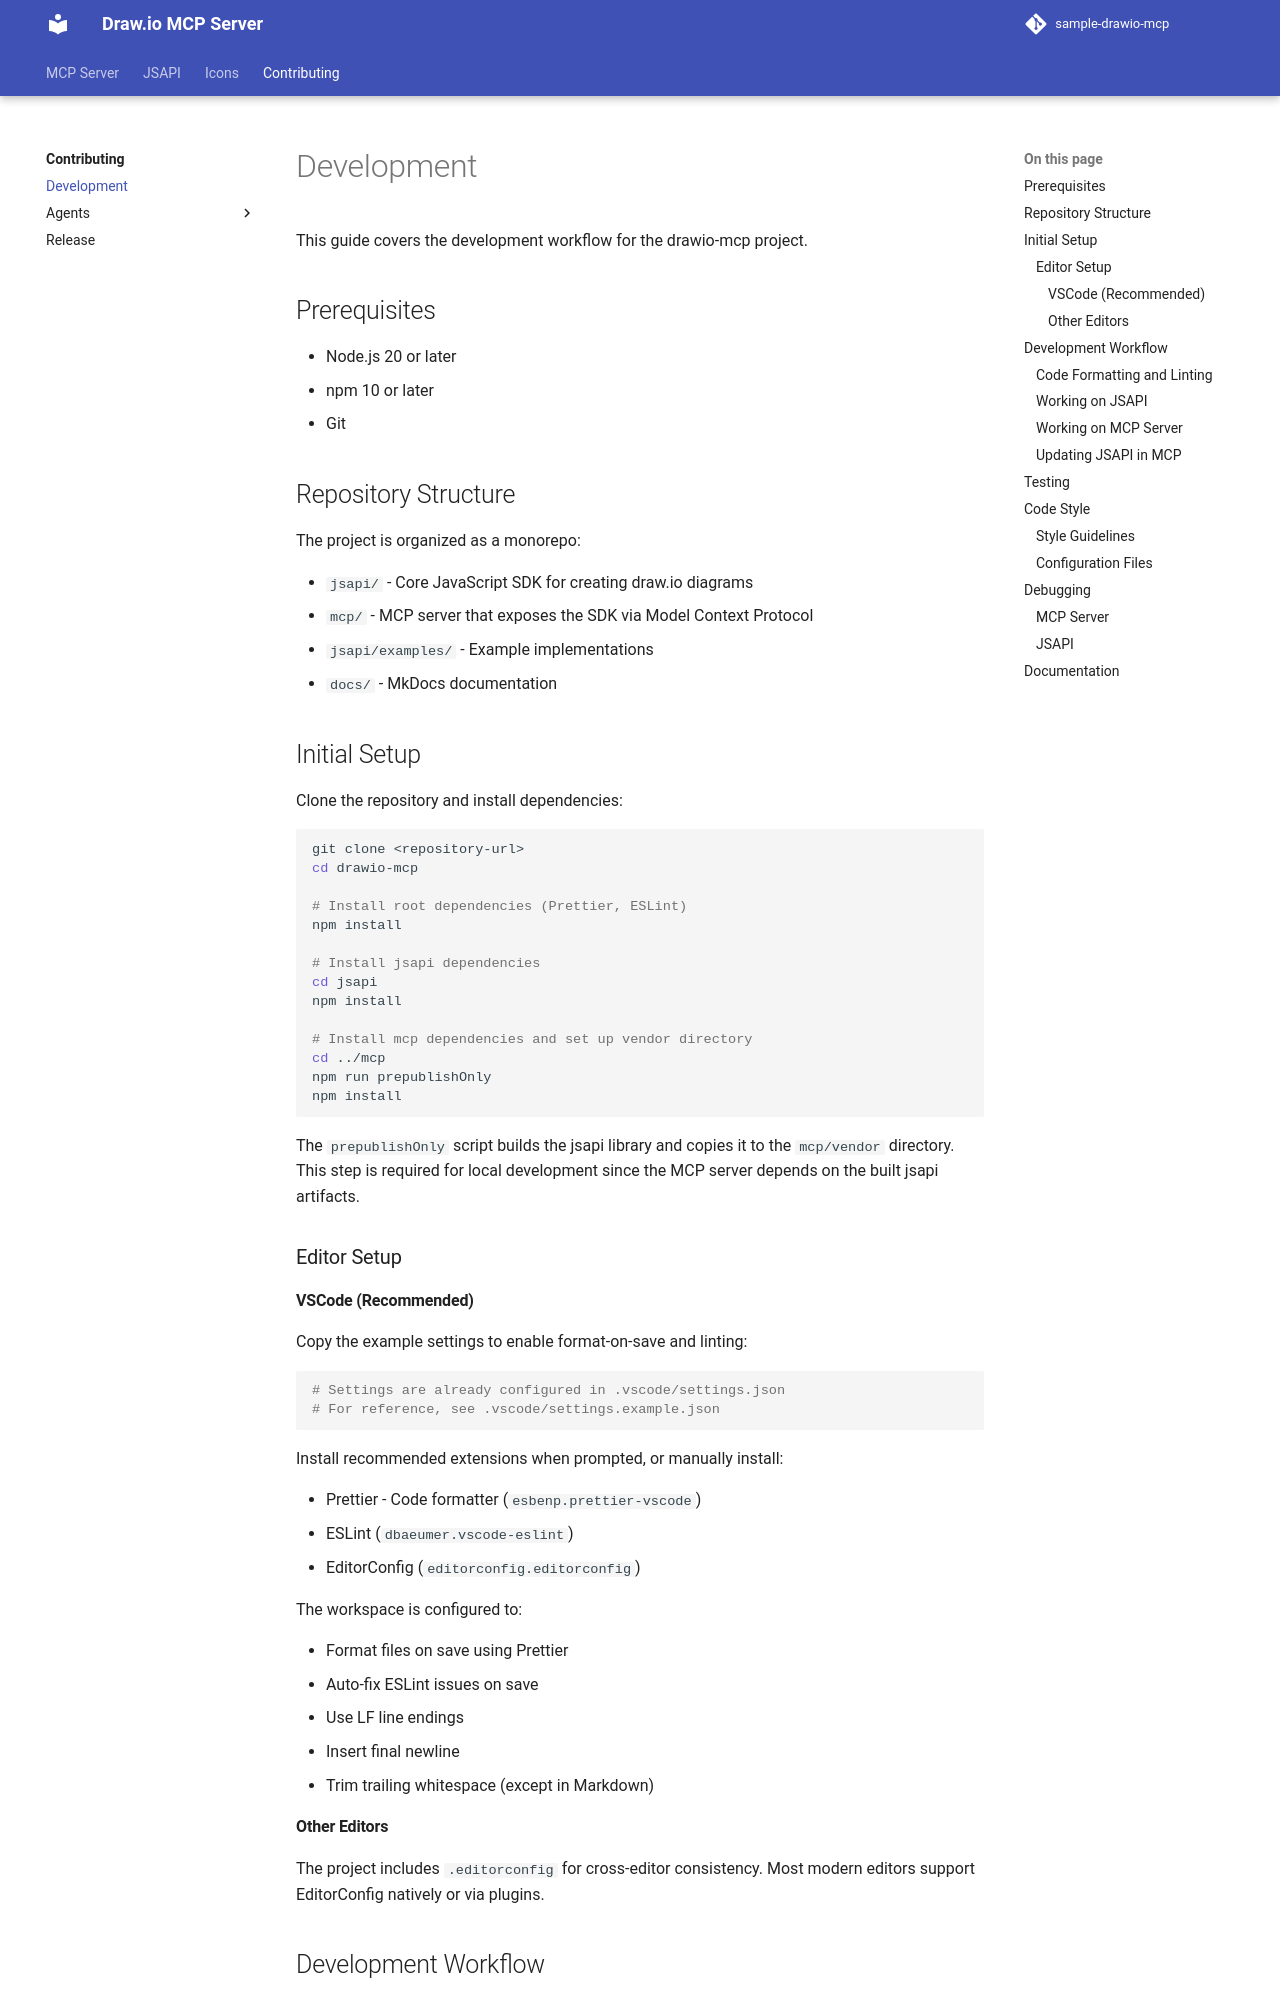

repository: aws-samples/sample-drawio-mcp · page: contributing/DEVELOPMENT/index.html · generator: mkdocs

# Development

This guide covers the development workflow for the drawio-mcp project.

## Prerequisites

- Node.js 20 or later
- npm 10 or later
- Git

## Repository Structure

The project is organized as a monorepo:

- `jsapi/` - Core JavaScript SDK for creating draw.io diagrams
- `mcp/` - MCP server that exposes the SDK via Model Context Protocol
- `jsapi/examples/` - Example implementations
- `docs/` - MkDocs documentation

## Initial Setup

Clone the repository and install dependencies:

```bash
git clone <repository-url>
cd drawio-mcp

# Install root dependencies (Prettier, ESLint)
npm install

# Install jsapi dependencies
cd jsapi
npm install

# Install mcp dependencies and set up vendor directory
cd ../mcp
npm run prepublishOnly
npm install
```

The `prepublishOnly` script builds the jsapi library and copies it to the `mcp/vendor` directory. This step is required for local development since the MCP server depends on the built jsapi artifacts.

### Editor Setup

#### VSCode (Recommended)

Copy the example settings to enable format-on-save and linting:

```bash
# Settings are already configured in .vscode/settings.json
# For reference, see .vscode/settings.example.json
```

Install recommended extensions when prompted, or manually install:

- Prettier - Code formatter (`esbenp.prettier-vscode`)
- ESLint (`dbaeumer.vscode-eslint`)
- EditorConfig (`editorconfig.editorconfig`)

The workspace is configured to:

- Format files on save using Prettier
- Auto-fix ESLint issues on save
- Use LF line endings
- Insert final newline
- Trim trailing whitespace (except in Markdown)

#### Other Editors

The project includes `.editorconfig` for cross-editor consistency. Most modern editors support EditorConfig natively or via plugins.
